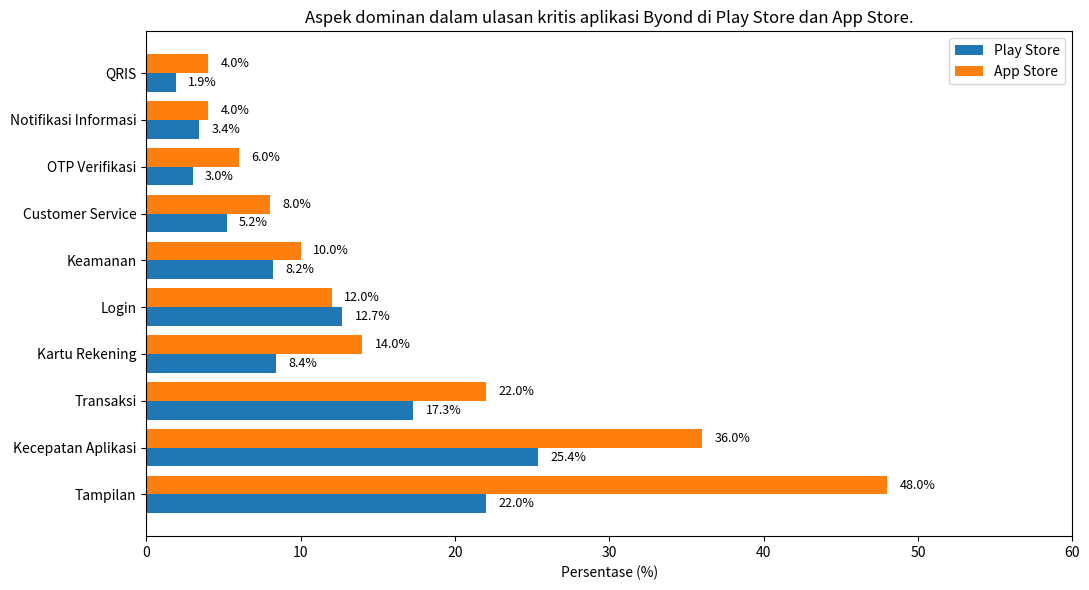

Write Python code to recreate this figure.
import matplotlib.pyplot as plt
import numpy as np

# Data awal
aspek = [
    "Kecepatan Aplikasi",
    "Tampilan",
    "Transaksi",
    "Login",
    "Kartu Rekening",
    "Keamanan",
    "Customer Service",
    "Notifikasi Informasi",
    "OTP Verifikasi",
    "QRIS",
]

play_store = [25.4, 22.0, 17.3, 12.7, 8.4, 8.2, 5.2, 3.4, 3.0, 1.9]
app_store = [36.0, 48.0, 22.0, 12.0, 14.0, 10.0, 8.0, 4.0, 6.0, 4.0]

# Gabungkan lalu SORT DESCENDING berdasarkan App Store
data = list(zip(aspek, play_store, app_store))
data.sort(key=lambda x: x[2], reverse=True)

aspek_sorted, play_sorted, app_sorted = zip(*data)

y = np.arange(len(aspek_sorted))
height = 0.4

fig, ax = plt.subplots(figsize=(11, 6))

bars1 = ax.barh(y - height / 2, play_sorted, height, label="Play Store")
bars2 = ax.barh(y + height / 2, app_sorted, height, label="App Store")

# Label persentase
for bar in bars1:
    ax.text(
        bar.get_width() + 0.8,
        bar.get_y() + bar.get_height() / 2,
        f"{bar.get_width()}%",
        va="center",
        fontsize=9,
    )

for bar in bars2:
    ax.text(
        bar.get_width() + 0.8,
        bar.get_y() + bar.get_height() / 2,
        f"{bar.get_width()}%",
        va="center",
        fontsize=9,
    )

ax.set_yticks(y)
ax.set_yticklabels(aspek_sorted)
ax.set_xlabel("Persentase (%)")
ax.set_title(
    "Aspek dominan dalam ulasan kritis aplikasi Byond di Play Store dan App Store."
)

# Ruang kanan aman
ax.set_xlim(0, 60)
ax.margins(x=0.02)

ax.legend()
plt.tight_layout()
plt.show()
